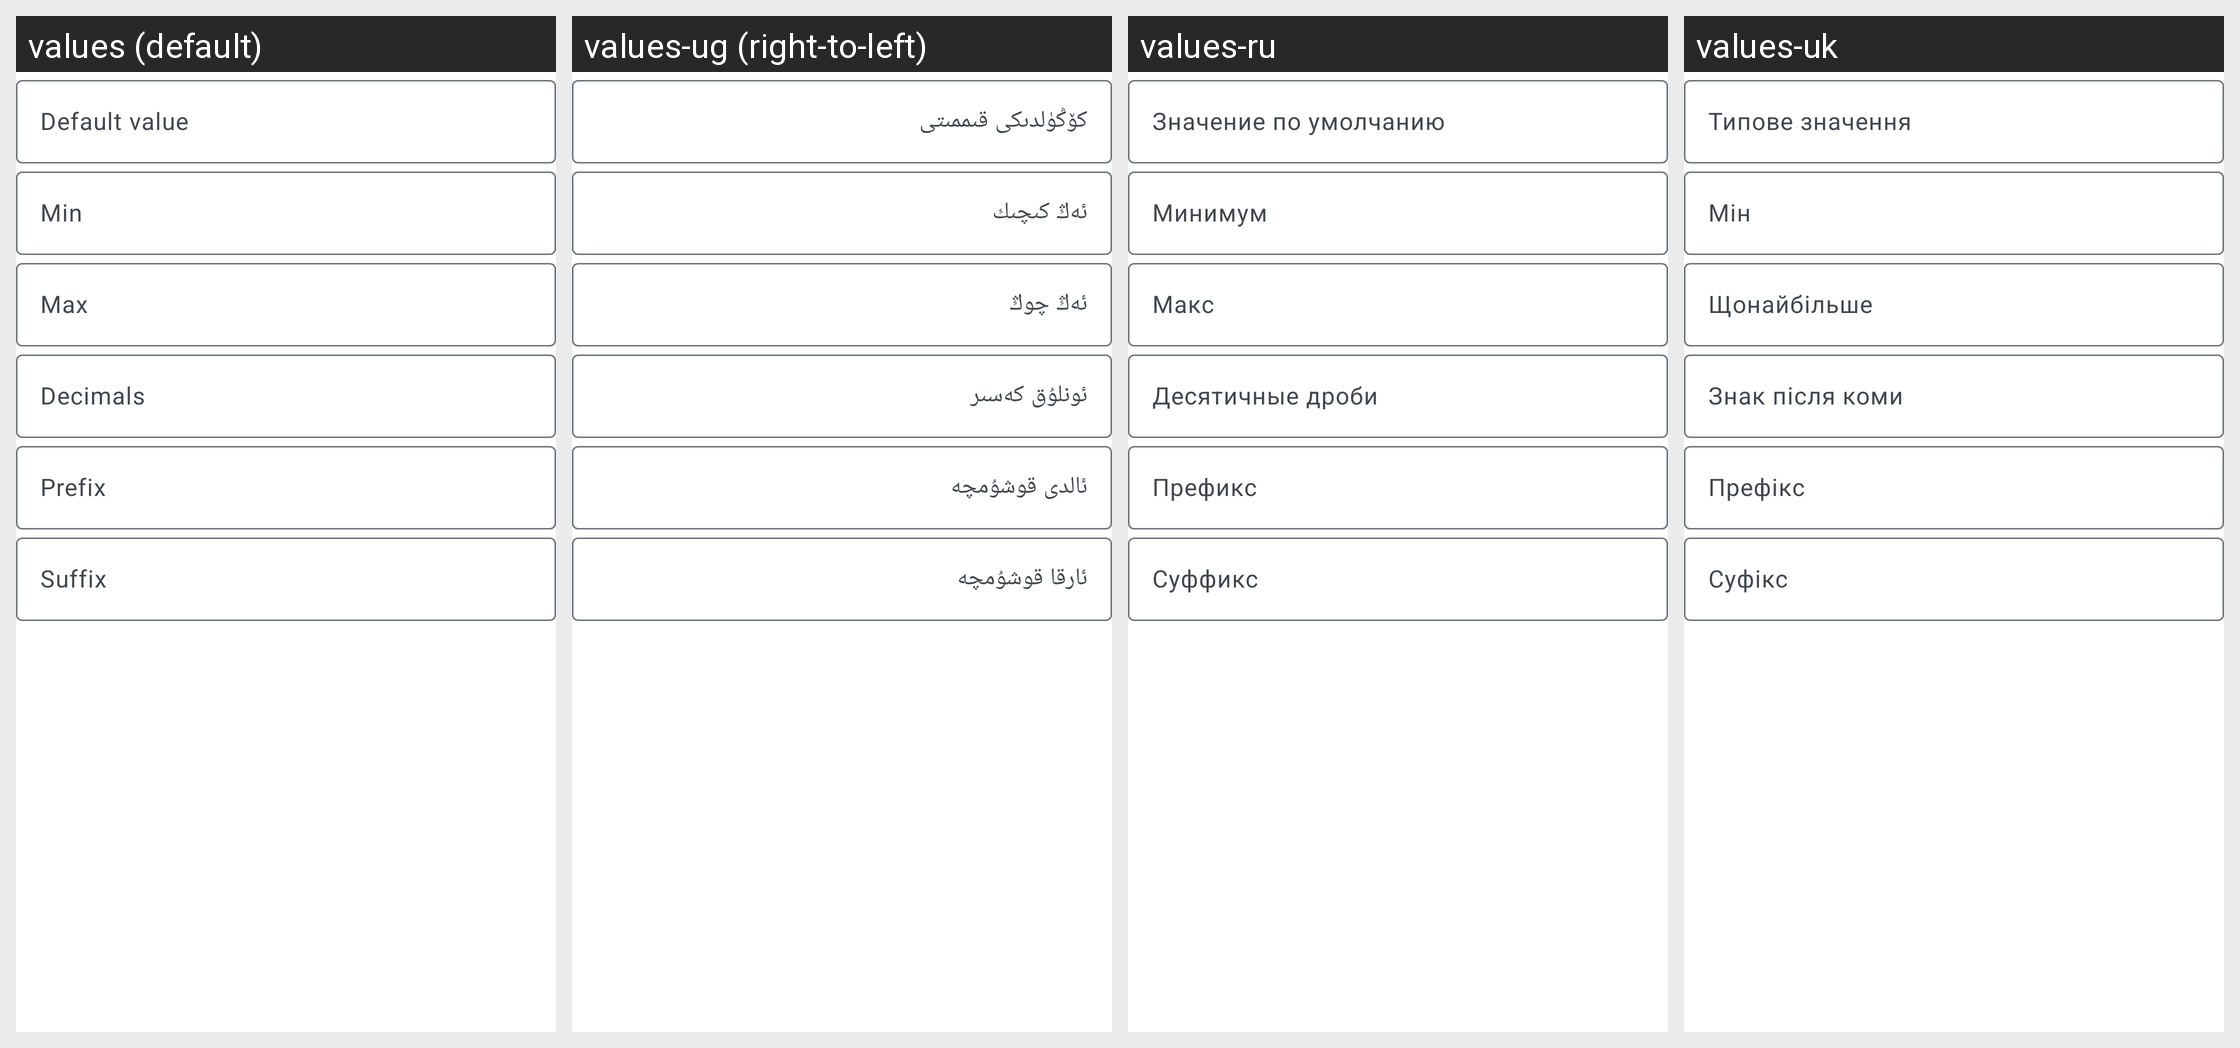

The same Android screen rendered under several of its app's locales, left to right. List the strings drawn on it with the default value and each locale's translation.
Android screen res/layout/manage_number.xml rendered under 4 locales, left to right: values (default), values-ug (right-to-left), values-ru, values-uk. Device: Nexus 5 (rendered at 1080×1920; each locale shown at half size, 540×960, under a caption strip naming it); theme AppTheme.
Other locales in the repository, not shown: values-ar, values-ast, values-bg-rBG, values-ca, values-cs-rCZ, values-da, values-de, values-el, values-es, values-es-rEC, values-es-rMX, values-et-rEE, values-eu, values-fa, values-fi-rFI, values-fr, values-ga, values-gl, values-he, values-hr, values-hu-rHU, values-id, values-is, values-it, values-ja-rJP, values-ko, values-lo, values-lt-rLT, values-nb-rNO, values-nl, values-pl, values-pt-rBR, values-pt-rPT, values-ro, values-sc, values-sk-rSK, values-sl, values-sr, values-sv, values-sw, values-tr, values-uz, values-vi, values-zh-rCN, values-zh-rHK, values-zh-rTW.
Strings drawn on this screen, with the default value and each locale's value (text and hints the layout hard-codes, and strings that could not be matched under every locale, appear in the picture but are not listed):

simple_default_value
  values: Default value
  values-ug: كۆڭۈلدىكى قىممىتى
  values-ru: Значение по умолчанию
  values-uk: Типове значення

simple_min_value
  values: Min
  values-ug: ئەڭ كىچىك
  values-ru: Минимум
  values-uk: Мін

simple_max_value
  values: Max
  values-ug: ئەڭ چوڭ
  values-ru: Макс
  values-uk: Щонайбільше

simple_decimals
  values: Decimals
  values-ug: ئونلۇق كەسىر
  values-ru: Десятичные дроби
  values-uk: Знак після коми

simple_prefix
  values: Prefix
  values-ug: ئالدى قوشۇمچە
  values-ru: Префикс
  values-uk: Префікс

simple_suffix
  values: Suffix
  values-ug: ئارقا قوشۇمچە
  values-ru: Суффикс
  values-uk: Суфікс
